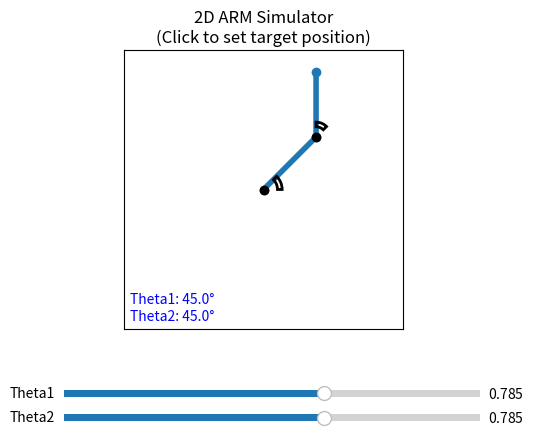

Here is the Python script that generated this plot:
import numpy as np
import matplotlib.pyplot as plt
from matplotlib.widgets import Slider
from matplotlib.patches import Wedge  # Added to draw angle arcs

# Arm parameters
L1 = 4.0  # Length of first arm segment
L2 = 3.5  # Length of second arm segment

fig, ax = plt.subplots() # Create figure and axis
plt.subplots_adjust(bottom=0.3)
ax.set_xlim(-7.5, 7.5) # Set x-axis limits
ax.set_ylim(-7.5, 7.5) # Set y-axis limits
ax.set_aspect('equal') # Equal aspect ratio
# Keep the axes frame but hide ticks and tick labels
ax.set_xticks([])
ax.set_yticks([])
ax.tick_params(left=False, bottom=False)
for spine in ax.spines.values():
    spine.set_visible(True)
ax.set_title('2D ARM Simulator\n(Click to set target position)')
# ax.axis('off')  # hide axes, ticks and frame

# Add an empty message text (top-center of the axes, in axes coords)
msg = ax.text(0.5, 0.95, '', transform=ax.transAxes, ha='center', va='top', color='red', fontsize=12)

# show theta values (degrees) on the plot (bottom-left)
theta1_text = ax.text(0.02, 0.08, '', transform=ax.transAxes, ha='left', va='bottom', color='blue', fontsize=10)
theta2_text = ax.text(0.02, 0.02, '', transform=ax.transAxes, ha='left', va='bottom', color='blue', fontsize=10)

# Initial angles
theta1, theta2 = np.pi/4, np.pi/4 # 45 degrees each
line, = plt.plot([], [], 'o-', lw=4) # Line object for the arm

# reference point markers and arc patch placeholders
origin_point, = ax.plot([0], [0], 'ko', markersize=6)          # origin marker
joint_point, = ax.plot([], [], 'ko', markersize=6)             # first joint marker
arc1 = None  # arc at origin for theta1
arc2 = None  # arc at joint for theta2

def forward_kinematics(theta1, theta2):
    # Function to compute forward kinematics 
    # With the control inputs theta1 and theta2 (in radians)
    x1 = L1 * np.cos(theta1) # x-coordinate of first joint
    y1 = L1 * np.sin(theta1) # y-coordinate of first joint
    x2 = x1 + L2 * np.cos(theta1 + theta2) # x-coordinate of second joint
    y2 = y1 + L2 * np.sin(theta1 + theta2) # y-coordinate of second joint
    return [0, x1, x2], [0, y1, y2]

def update(val):
    global arc1, arc2 # Use global arc variables to modify them
    t1 = s_theta1.val # Get current value of theta1 from slider
    t2 = s_theta2.val # Get current value of theta2 from slider
    x, y = forward_kinematics(t1, t2) # Compute forward kinematics
    line.set_data(x, y) # Update arm/line data
    msg.set_text('')   # clear any previous message when updating via sliders
    # update degree displays
    theta1_text.set_text(f"Theta1: {np.degrees(t1):.1f}°")
    theta2_text.set_text(f"Theta2: {np.degrees(t2):.1f}°")

    # update reference markers
    x1, y1 = x[1], y[1]   # coordinates of first joint
    joint_point.set_data([x1], [y1])

    # remove previous arcs if present
    if arc1 is not None:
        try:
            arc1.remove()
        except Exception:
            pass
        arc1 = None
    if arc2 is not None:
        try:
            arc2.remove()
        except Exception:
            pass
        arc2 = None

    # draw small arcs (as Wedge outlines) to show angles
    # arc at origin showing theta1 relative to +x axis
    deg_t1 = np.degrees(t1)
    if deg_t1 >= 0:
        start1, end1 = 0, deg_t1
    else:
        start1, end1 = deg_t1, 0
    arc1 = Wedge((0, 0), 1.0, start1, end1, width=0.25, facecolor='none', edgecolor='black', lw=2, zorder=3)
    ax.add_patch(arc1)

    # arc at first joint showing the angle between link1 and link2
    start2 = np.degrees(t1)
    end2 = np.degrees(t1 + t2)
    # normalize small arc direction/extent for nicer visuals
    arc2 = Wedge((x1, y1), 0.8, start2, end2, width=0.25, facecolor='none', edgecolor='black', lw=2, zorder=3)
    ax.add_patch(arc2)

    fig.canvas.draw_idle()

# Add sliders
ax_theta1 = plt.axes([0.2, 0.15, 0.65, 0.03])
ax_theta2 = plt.axes([0.2, 0.1, 0.65, 0.03])
s_theta1 = Slider(ax_theta1, 'Theta1', -np.pi, np.pi, valinit=theta1)
s_theta2 = Slider(ax_theta2, 'Theta2', -np.pi, np.pi, valinit=theta2)
s_theta1.on_changed(update)
s_theta2.on_changed(update)

# Inverse kinematics
def on_click(event):
    # Function to handle mouse click events for inverse kinematics
    if event.inaxes != ax:
        # If click is outside the arm's axes message out of reach and return
        msg.set_text("Target out of reach!")
        fig.canvas.draw_idle() # Redraw canvas to show message
        return
    x, y = event.xdata, event.ydata
    cos_t2 = (x**2 + y**2 - L1**2 - L2**2) / (2 * L1 * L2)
    if abs(cos_t2) > 1:
        msg.set_text("Target out of reach!")
        fig.canvas.draw_idle()
        return
    # clear any previous message when reachable
    msg.set_text('')
    sin_t2 = np.sqrt(1 - cos_t2**2) # Elbow-down solution
    theta2 = np.arctan2(sin_t2, cos_t2) # Compute theta2 for the elbow-down solution
    theta1 = np.arctan2(y, x) - np.arctan2(L2*np.sin(theta2), L1 + L2*np.cos(theta2)) # Compute theta1 
    s_theta1.set_val(theta1) # Update sliders
    s_theta2.set_val(theta2)
    update(None) # Update arm position with new angles

fig.canvas.mpl_connect('button_press_event', on_click) # Connect click event to inverse kinematics function

# Initialize
update(None) # Initial update to draw the arm
plt.show()
